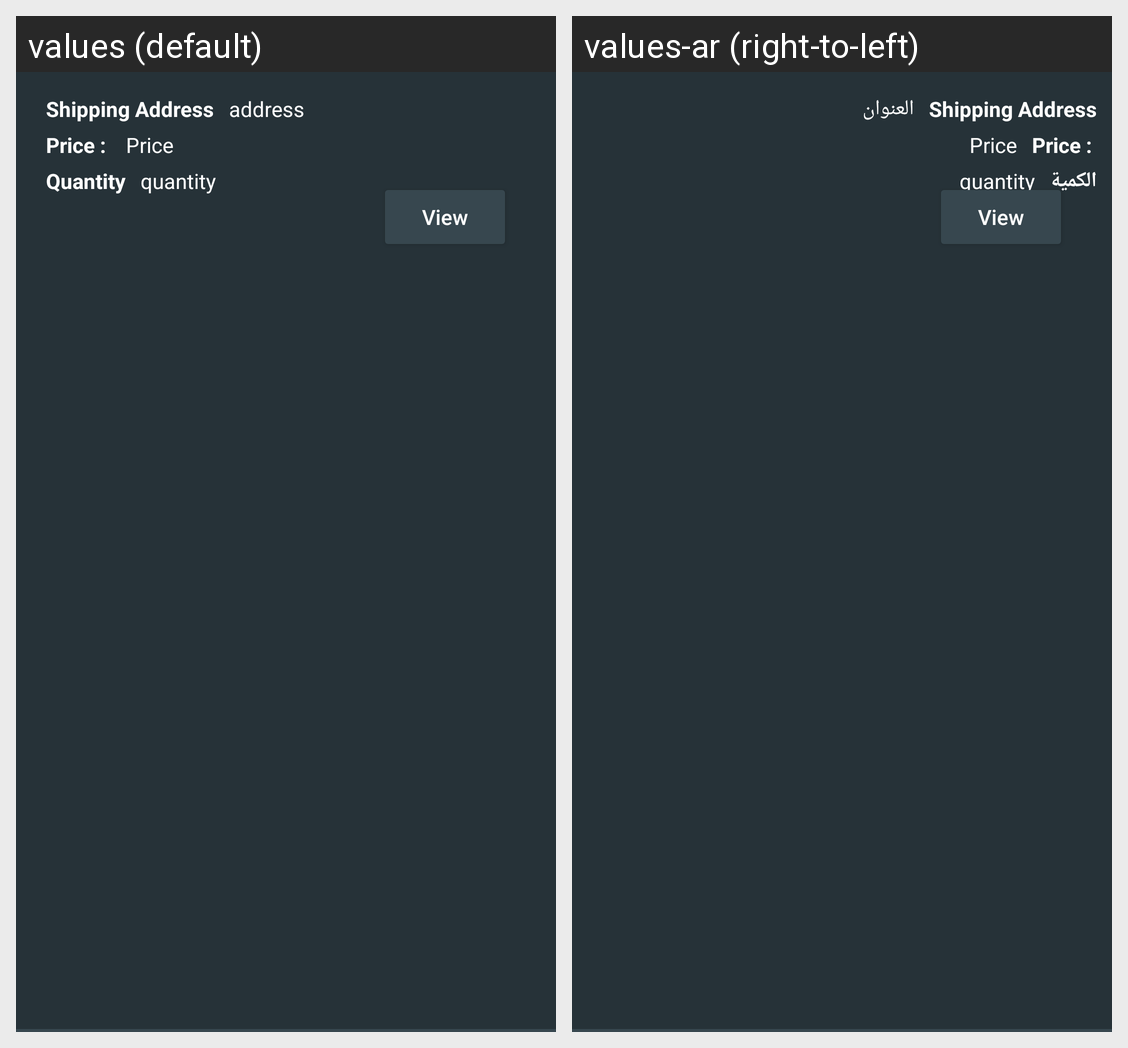

Strings drawn on this Android screen and how each of the app's shown locales translates them:
Android screen res/layout/my_orders_raw.xml rendered under 2 locales, left to right: values (default), values-ar (right-to-left). Device: Nexus 5 (rendered at 1080×1920; each locale shown at half size, 540×960, under a caption strip naming it); theme AppTheme.
Strings drawn on this screen, with the default value and each locale's value (text and hints the layout hard-codes, and strings that could not be matched under every locale, appear in the picture but are not listed):

address
  values: address
  values-ar: العنوان

qty
  values: Quantity
  values-ar: الكمية
